Run: headless pygame with SDL's dummy video driver; simulated clock (each Clock.tick advances the game by its frame time, no real sleeping); random seed 0; keys injected as events and as key.get_pressed() state; mouse plan: one left click at the window centre at the start of phase 2, then a move to the lower-right quarter at the start of phase 3.
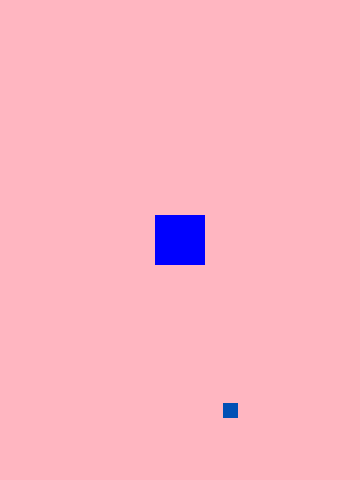
Frame 1 of 4 · flips 1–60 · no input
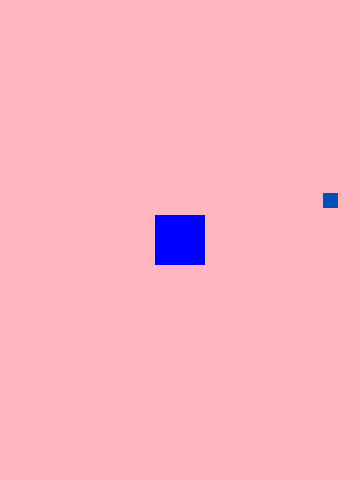
Frame 2 of 4 · flips 61–180 · clicked the window centre · tapped SPACE, RETURN · held RIGHT (→), D
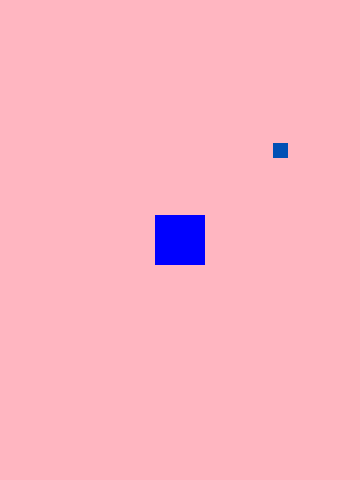
Frame 3 of 4 · flips 181–300 · moved the mouse to the lower-right quarter · held DOWN (↓), S
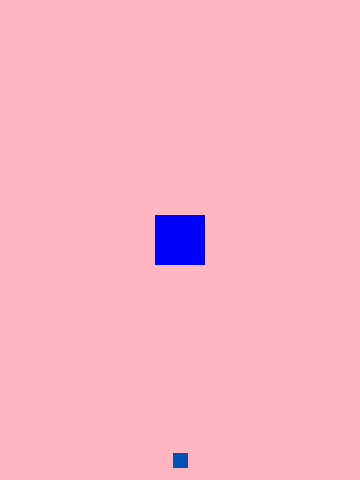
Frame 4 of 4 · flips 301–420 · held LEFT (←), A, UP (↑), W

The pygame program that drew these frames:

import math
import pygame as pg
import random
import os

game_folder = os.path.dirname(__file__)
img_folder = os.path.join(game_folder,"imgs")
print(img_folder)


class Npc(pg.sprite.Sprite):
    def __init__(self):
        super(Npc, self).__init__()
        self.image = pg.Surface((15,15))
        self.image.fill(COBALT_BLUE)
        self.rect = self.image.get_rect()
        self.rect.center = (WIDTH/2,HEIGHT/2)
        self.speedx = 5
        self.speedy = 5
        self.center_x = self.rect.centerx
        self.center_y = self.rect.centery
        #current angle
        self.angle = 1
        # how far away from the center to orbit, in pixels
        self.radius = 100
        # how fast to orbit, in radians per frame
        self.speed = .5


    def update(self):

        # if self.angle <= 6.25:
        #      print(self.angle)
        #     self.rect.centerx = self.radius *math.sin(self.angle)+self.center_x
        #     self.rect.centery = self.radius *math.cos(self.angle)+self.center_y
        #     self.angle+=self.speed

        #self.rect.y+= self.speedx
        #self.rect.y+=5
        #if self.rect.left > WIDTH:
        #if self.rect.right = 0
        #if self.rect.right > WIDTH:
            #self.rect.left = 0
        #if self.rect.centery > HEIGHT:
            #self.rect.centery = 0
        #if self.rect.centerx > WIDTH:
            #self.rect.centery = 0
        self.rect.x += self.speedx
        self.rect.y += self.speedy

        if self.rect.left <=0 or self.rect.right >= WIDTH:
            self.speedx *= -1
        if self.rect.top <=0 or self.rect.bottom >=HEIGHT:
            self.speedy *= -1

        # if self.rect.centerx > WIDTH/2:
        #     self.speedx = 5
        #     self.speedy = -5
        #
        # if self.rect.centery > HEIGHT/2:
        #     self.speedx = 5
        #     self.speedy = 0


        #screen warping
        # if self.rect.left > WIDTH:
        #     self.rect.top= HEIGHT
        #     self.rect.centerx=WIDTH/2
        #     self.speedx = 0
        #     self.speedy= -5

        # if self.rect.bottom < 0:
        #     print(self.rect.right)
        #     self.rect.right = 0
        #     self.rect.centery=HEIGHT/2
        #     self.speedx = 5
        #     self.speedy = 0

        # if self.rect.right == WIDTH:
        #     self.speedx = 0
        #     self.speedy = -5
        #
        # if self.rect.top == 0:
        #     self.speedx = -5
        #     self.speedy = 0
        #
        # if self.rect.left == 0:
        #     self.speedx = 0
        #     self.speedy = 5
        #
        # if self.rect.bottom == HEIGHT and self.rect.right != WIDTH:
        #     self.speedx = 5
        #     self.speedy = 0


class Player(pg.sprite.Sprite):
    def __init__(self):
        super(Player, self).__init__()
        self.image = pg.Surface((50,50))
        self.image.fill(BLUE)
        self.rect = self.image.get_rect()
        self.rect.center = (WIDTH/2,HEIGHT/2)
        self.speedx = 0
        self.speedy = 0
        self.keypressed = False

    def toggle_pressed(self):
        self.keypressed = False

    def update(self):

        #mouse movent
        if mouse_buttn_held:
            self.rect.center = (mousex,mousey)


        #grid movement
        # keystate = pg.key.get_pressed()
        # if keystate[pg.K_LEFT] and self.keypressed == False:
        #     self.keypressed = True
        #     self.rect.centerx += -50
        # if keystate[pg.K_RIGHT] and self.keypressed == False:
        #     self.rect.centerx += 50
        #     self.keypressed = True
        # if keystate[pg.K_UP] and self.keypressed == False:
        #     self.rect.centery += -50
        #     self.keypressed = True
        # if keystate[pg.K_DOWN] and self.keypressed == False:
        #     self.rect.centery += 50
        #     self.keypressed = True

        # basic movement
        # self.speedx = 0
        # self.speedy = 0
        # keystate = pg.key.get_pressed()
        # if keystate[pg.K_LEFT]:
        #     self.speedx += -10
        # if keystate[pg.K_RIGHT]:
        #     self.speedx = 10
        # if keystate[pg.K_UP]:
        #     self.speedy = -10
        # if keystate[pg.K_DOWN]:
        #     self.speedy = 10

        self.rect.x += self.speedx
        self.rect.y += self.speedy


        # bind player to screen
        if self.rect.left <= 0:
            self.rect.left = 0
        if self.rect.top <= 0:
            self.rect.top = 0
        if self.rect.bottom >= HEIGHT:
            self.rect.bottom = HEIGHT
        if self.rect.right >= WIDTH:
            self.rect.right = WIDTH



def spawn_player(x,y):
    newplayer = Player()
    newplayer.rect.center = (x,y)
    newplayer.speedx = random.randint(-10, 10)
    newplayer.speedy = random.randint(-10,10)
    all_Sprites.add(newplayer)
    players_group.add(newplayer)



WIDTH = 360
HEIGHT = 480
FPS = 70
title = "Template"

# colors (r,g,b)
WHITE = (255,255,255)
BLACK = (0,0,0)
RED = (255,0,0)
GREEN = (0,255,0)
BLUE = (0,0,255)
PURPLE = (128,0,128)
ORANGE = (255,165,0)
YELLOW = (255,255,0)
PINK = (255,182,193)
COBALT_BLUE = (0,80,181)

mouse_buttn_held = False

pg.init()
pg.mixer.init()

screen=pg.display.set_mode((WIDTH,HEIGHT))
pg.display.set_caption(title)
clock = pg.time.Clock()

# create sprite groups
all_Sprites = pg.sprite.Group()
players_group = pg.sprite.Group()
npc_group = pg.sprite.Group()
# create game object
player = Player()
npc = Npc()


# add objects to sprite groups
all_Sprites.add(player)
players_group.add(player)
all_Sprites.add(npc)
players_group.add(npc)


# Game Loop
running = True
while running:
    clock.tick(FPS)
    #process input
    # getting a list of events
    mousex,mousey = pg.mouse.get_pos()
    print(mousex,mousey)
    for event in pg.event.get():
        # if event.type == pg.KEYDOWN:
        #     if event.key == pg.K_LEFT:
        #         print("test")
        #         player.speedx = -5
        #     if event.key == pg.K_RIGHT:
        #         player.speedx = 5
        #     if event.key == pg.K_UP:
        #         player.speedy = -5
        #     if event.key == pg.K_DOWN:
        #         player.speedy = 5



            # basic grid movement
            # if event.key == pg.K_LEFT:
            #     player.rect.x -= 50
            # if event.key == pg.K_RIGHT:
            #     player.rect.x += 50
            # if event.key == pg.K_UP:
            #     player.rect.y -= 50
            # if event.key == pg.K_DOWN:
            #     player.rect.y += 50
            # if event.key == pg.K_KP4:
            #     player.rect.x -= 50
            # if event.key == pg.K_KP6:
            #     player.rect.x += 50
            # if event.key == pg.K_KP8:
            #     player.rect.y -= 50
            # if event.key == pg.K_KP2:
            #     player.rect.y += 50
            # if event.key == pg.K_a:
            #     player.rect.x -= 50
            # if event.key == pg.K_d:
            #     player.rect.x += 50
            # if event.key == pg.K_w:
            #     player.rect.y -= 50
            # if event.key == pg.K_s:
            #     player.rect.y += 50
        if event.type == pg.KEYUP:
            if event.type == pg.K_LEFT or event.key == pg.K_RIGHT:
                player.toggle_pressed()
            if event.type == pg.K_UP or event.key == pg.K_DOWN:
                player.toggle_pressed()
        if event.type == pg.MOUSEBUTTONDOWN and player.rect.collidepoint(pg.mouse.get_pos()):
            x = pg.mouse.get_pressed()
            if x[0]:
                print("clicked left button")
                mouse_buttn_held = True
            if x[1]:
                print("clicked wheel")
            if x[2]:
                spawn_player(mousex,mousey)
                print("clicked right button")
            print("clicked on player")
        if event.type == pg.MOUSEBUTTONUP and mouse_buttn_held == True:
            print("released left button")
            mouse_buttn_held = False

        #     if event.key == pg.K_LEFT:
        #         player.speedx = 0
        #     if event.key == pg.K_RIGHT:
        #         player.speedx = 0
        #     if event.key == pg.K_UP:
        #         player.speedy = 0
        #     if event.key == pg.K_DOWN:
        #         player.speedy = 0

        # checking events to preform actions
        if event.type == pg.QUIT:
            running = False

    # make updates
    all_Sprites.update()


    # render (draw)
    screen.fill(PINK)
    all_Sprites.draw(screen)

    # last thing we do in the loop
    pg.display.flip()


pg.quit()
